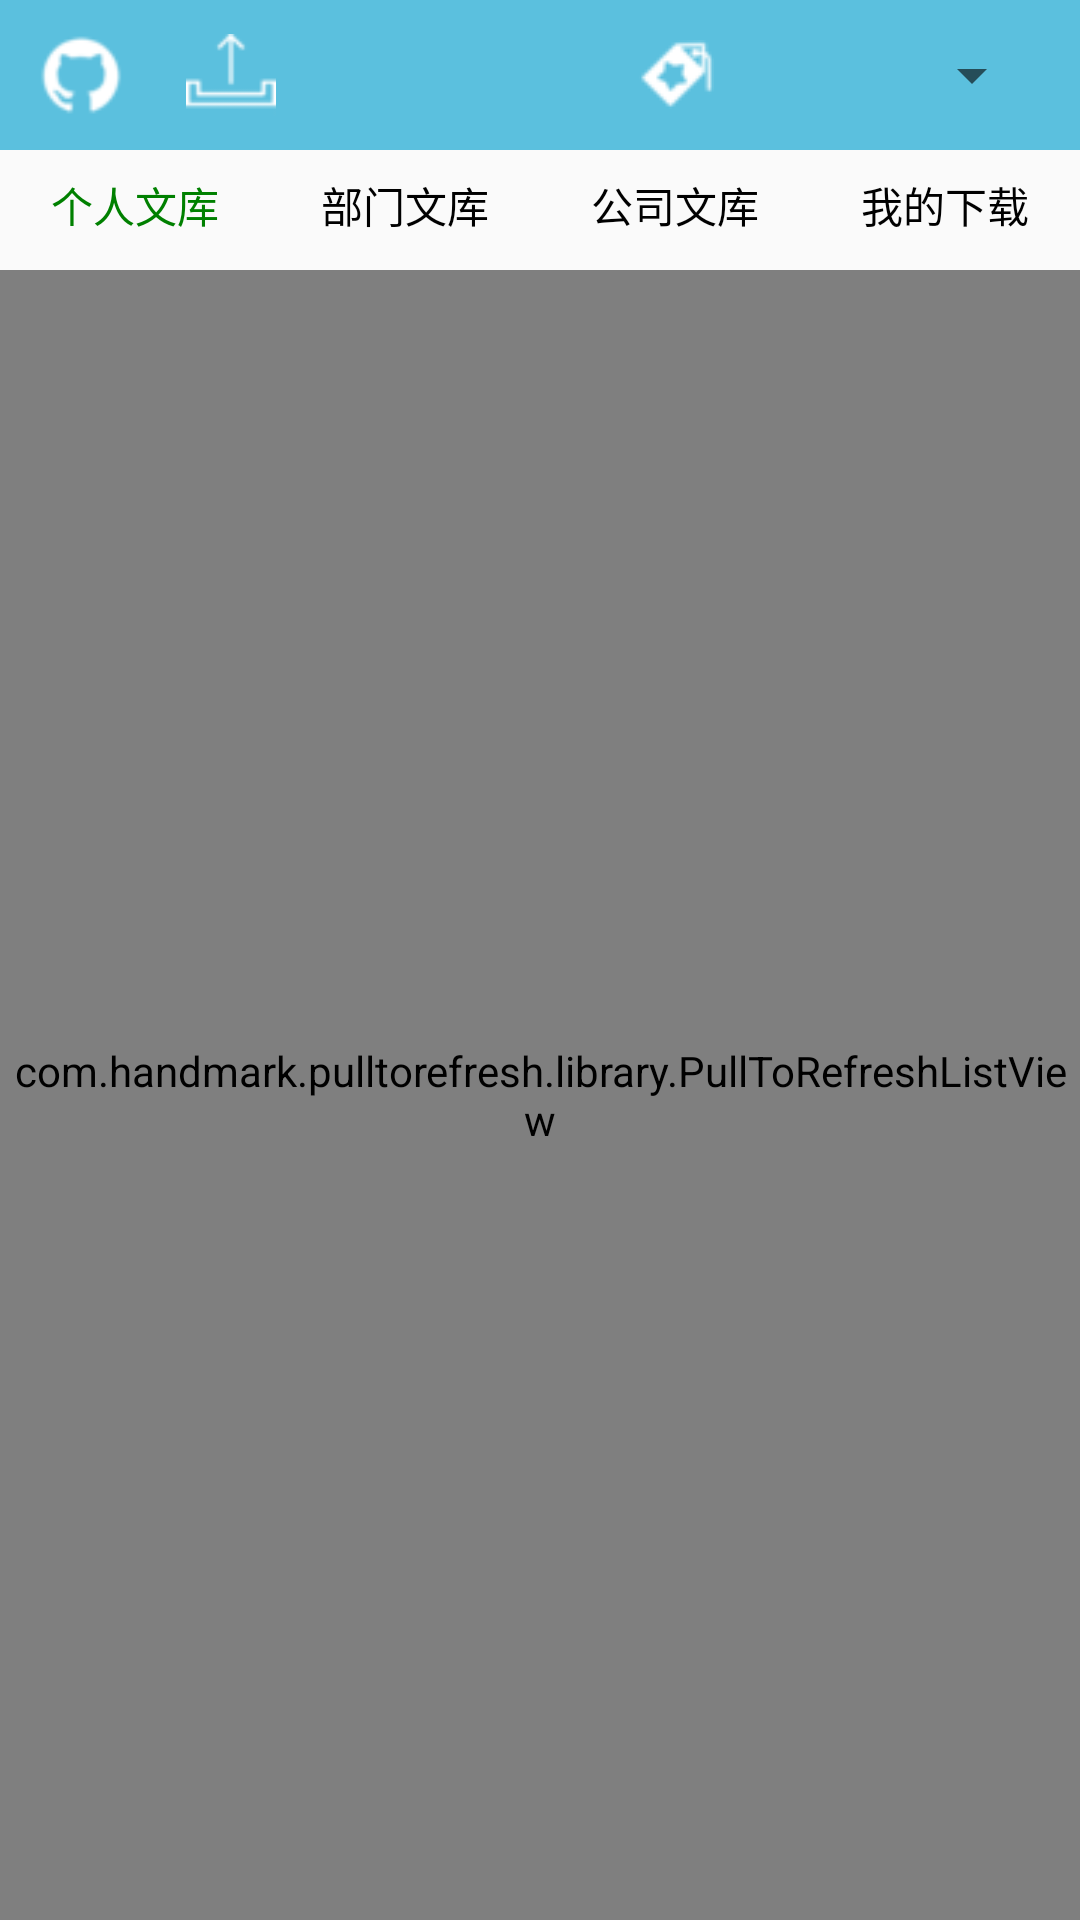

Produce the Android XML layout that renders to this screen, including the resource entries it uses.
<!-- AndroidManifest.xml: application theme AppTheme -->
<!-- res/layout/activity_doc.xml -->
<?xml version="1.0" encoding="utf-8"?>
<LinearLayout xmlns:android="http://schemas.android.com/apk/res/android"
    xmlns:tools="http://schemas.android.com/tools"
    android:layout_width="match_parent"
    android:layout_height="match_parent"
    android:orientation="vertical"
    >


    <include layout="@layout/top_home" />
    <include layout="@layout/top_menu" />


    <com.handmark.pulltorefresh.library.PullToRefreshListView
        android:id="@+id/refresh_list"
        style="@style/MainRefreshList"
        android:layout_width="match_parent"
        android:layout_height="match_parent"
        />
</LinearLayout>
<!-- res/layout/top_home.xml (included above) -->
<?xml version="1.0" encoding="utf-8"?>
<RelativeLayout xmlns:android="http://schemas.android.com/apk/res/android"
    android:layout_width="match_parent"
    android:layout_height="50dp"
    android:background="@drawable/top_bar_bg"
    android:paddingLeft="12dp"
    android:paddingRight="12dp" >

    <LinearLayout
        android:layout_width="wrap_content"
        android:layout_height="wrap_content"
        android:layout_centerVertical="true"
        android:gravity="center"
        android:orientation="horizontal" >

        <ImageView
            android:id="@+id/image_user"
            android:layout_width="30dp"
            android:layout_height="30dp"
            android:src="@drawable/default_face_white" />

        <ImageView
            android:id="@+id/image_upload"
            android:layout_width="30dp"
            android:layout_height="30dp"
            android:layout_margin="20dp"
            android:src="@drawable/upload_white" />
    </LinearLayout>

    <LinearLayout
        android:layout_width="wrap_content"
        android:layout_height="wrap_content"
        android:layout_alignParentRight="true"
        android:layout_centerVertical="true"
        android:gravity="center"
        android:orientation="horizontal" >

        <ImageView
            android:id="@+id/image_seach"
            android:visibility="invisible"
            android:layout_width="30dp"
            android:layout_height="30dp"
            android:layout_marginRight="20dp"
            android:src="@drawable/search" />

        <ImageView
            android:id="@+id/image_labs"
            android:layout_width="wrap_content"
            android:layout_height="wrap_content"
            android:layout_marginRight="10dp"
            android:background="@drawable/label_white" />

        
        <Spinner
            android:id = "@+id/Spinner_lab"
            android:layout_width = "100dp"
            android:layout_height ="30dp" >
        </Spinner >



    </LinearLayout>

</RelativeLayout>
<!-- res/layout/top_menu.xml (included above) -->
<?xml version="1.0" encoding="utf-8"?>
<LinearLayout xmlns:android="http://schemas.android.com/apk/res/android"
    android:layout_width="match_parent"
    android:layout_height="40dp"
    android:background="@drawable/menu_bar"
    android:orientation="vertical" >

    <LinearLayout
        android:layout_width="fill_parent"
        android:layout_height="37dp"
        android:orientation="horizontal" >

        <LinearLayout
            android:id="@+id/id_ll_personal_documents"
            android:layout_width="3dp"
            android:orientation="horizontal"
            android:layout_height="fill_parent"
            android:layout_weight="1"
            android:gravity="center" >

            <TextView
                android:id="@+id/id_tv_personal_documents"
                android:layout_width="wrap_content"
                android:layout_height="wrap_content"
                android:text="@string/personal_documents"
                android:textColor="#008000" />


        </LinearLayout>

        <LinearLayout
            android:id="@+id/id_ll_department_documents"
            android:layout_width="3dp"
            android:layout_height="fill_parent"
            android:layout_weight="1"
            android:gravity="center" >

            <TextView
                android:id="@+id/id_tv_department_documents"
                android:layout_width="wrap_content"
                android:layout_height="wrap_content"
                android:textColor="#000000"
                android:text="@string/department_documents" />
        </LinearLayout>

        <LinearLayout
            android:id="@+id/id_ll_company_documents"
            android:layout_width="3dp"
            android:layout_height="fill_parent"
            android:layout_weight="1"
            android:gravity="center" >

            <TextView
                android:id="@+id/id_tv_company_documents"
                android:layout_width="wrap_content"
                android:layout_height="wrap_content"
                android:textColor="#000000"
                android:text="@string/company_documents" />
        </LinearLayout>

        <LinearLayout
            android:id="@+id/id_ll_myDownload_documents"
            android:layout_width="3dp"
            android:layout_height="fill_parent"
            android:layout_weight="1"
            android:gravity="center" >

            <TextView
                android:id="@+id/id_tv_myDownload_documents"
                android:layout_width="wrap_content"
                android:layout_height="wrap_content"
                android:textColor="#000000"
                android:text="@string/myDownload_documents" />
        </LinearLayout>
    </LinearLayout>


</LinearLayout>
<!-- resources referenced by this layout -->
<resources>
  <!-- drawable default_face_white: png bitmap (drawable, 840 bytes) -->
  <!-- drawable label_white: png bitmap (drawable, 590 bytes) -->
  <!-- drawable search: png bitmap (drawable, 1591 bytes) -->
  <!-- drawable top_bar_bg (drawable) -->
  <?xml version="1.0" encoding="utf-8"?>
  <shape xmlns:android="http://schemas.android.com/apk/res/android">
  
      
      <solid android:color="#5BC0DE"/>
  </shape>
  <!-- drawable upload_white: png bitmap (drawable, 487 bytes) -->
  <string name="company_documents">公司文库</string>
  <string name="department_documents">部门文库</string>
  <string name="myDownload_documents">我的下载</string>
  <string name="personal_documents">个人文库</string>
  <style name="MainRefreshList">
          <item name="android:cacheColorHint">@null</item>
          <item name="android:listSelector">@null</item>
          <item name="android:footerDividersEnabled">false</item>
          <item name="android:headerDividersEnabled">false</item>
          <item name="android:fastScrollEnabled">false</item>
          <item name="android:smoothScrollbar">true</item>
          <item name="android:fadingEdge">none</item>
      </style>
  <style name="AppTheme" parent="Theme.AppCompat.Light.DarkActionBar">
          
          <item name="colorPrimary">@color/colorPrimary</item>
          <item name="colorPrimaryDark">@color/colorPrimaryDark</item>
          <item name="colorAccent">@color/colorAccent</item>
      </style>
  <color name="colorPrimary">#3F51B5</color>
  <color name="colorPrimaryDark">#303F9F</color>
  <color name="colorAccent">#FF4081</color>
</resources>
